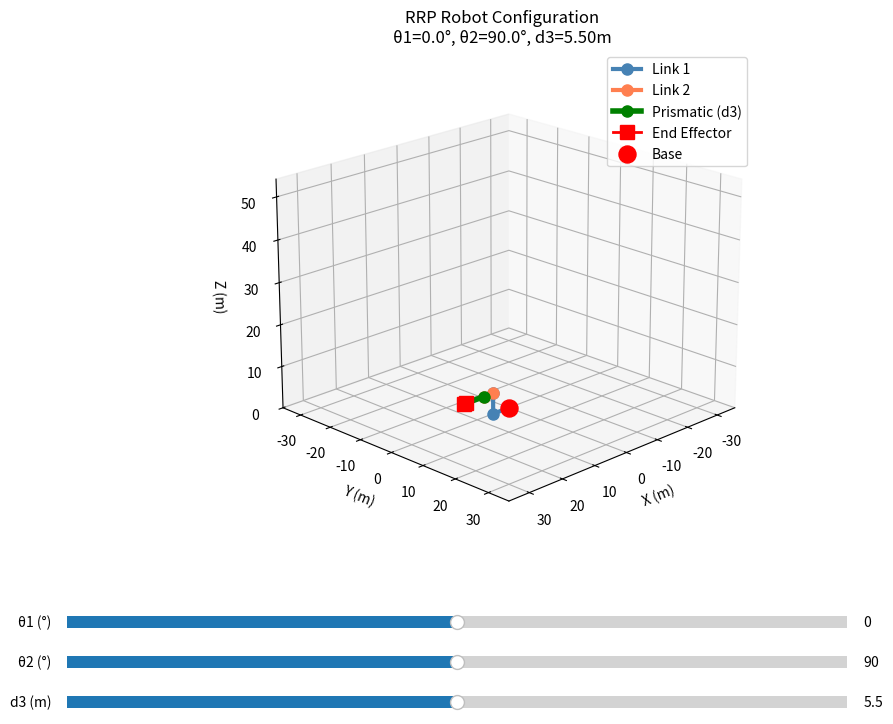

Write the Python code that produced this figure.
import math
import numpy as np
import matplotlib.pyplot as plt
from matplotlib.animation import FuncAnimation
from mpl_toolkits.mplot3d import Axes3D
from matplotlib.widgets import Slider
import warnings
warnings.filterwarnings('ignore')

PI = math.pi
DEG_TO_RAD = PI / 180.0
RAD_TO_DEG = 180.0 / PI
EPSILON = 1e-10


class RRPToolbox:
    def __init__(self, link_params, joint_limits):
        self.link_params = link_params
        self.joint_limits = joint_limits
        
        self.joint_local_positions = [(0, 0, 0)]
        self.joint_global_positions = [(0, 0, 0)]
        self.end_effector_position = (0, 0, 0)
        
        self.current_joint_config = [0.0, 0.0, 0.0]
        
        self._compute_link_geometry()
        
        print("RRP Toolbox Initialized (Parameters order: x, y, z)")
        print("-" * 50)
        print(f"Link Parameters       : {self.link_params}")
        print(f"Joint Limits          : {self.joint_limits}")
        print(f"Joint Local Positions : {self.joint_local_positions}")
        print(f"Joint Global Positions: {self.joint_global_positions}")
        print(f"End Effector Position : {self.end_effector_position}")
        print(f"Current Configuration : {self.current_joint_config}")
    
    def _compute_link_geometry(self):
        for sub_vec in self.link_params:
            x = sum(pos[0] for pos in sub_vec)
            y = sum(pos[1] for pos in sub_vec)
            z = sum(pos[2] for pos in sub_vec)
                
            self.joint_local_positions.append((x, y, z))
            
            prev = self.joint_global_positions[-1]
            self.joint_global_positions.append((x + prev[0], y + prev[1], z + prev[2]))
        
        self.end_effector_position = self.joint_global_positions[-1]
        
    def update_current_config(self, joint_parameters):
        self._validate_joint_parameters(joint_parameters)
        self.current_joint_config = list(joint_parameters)
        
    def get_current_config(self):
        return tuple(self.current_joint_config)
    
    def get_current_pose(self):
        return self.forward_kinematics(self.current_joint_config, update_state=False)
    
    def set_pose_from_joints(self, joint_parameters):
        position = self.forward_kinematics(joint_parameters, update_state=True)
        print(f"Pose set via joints: {joint_parameters}")
        print(f"End-effector at: ({position[0]:.3f}, {position[1]:.3f}, {position[2]:.3f})")
        return position
    
    def set_pose_from_cartesian(self, target_position, validate=True):
        joint_params = self.inverse_kinematics(target_position, validate=validate)
        self.update_current_config(joint_params)
        print(f"Pose set via Cartesian: {target_position}")
        print(f"Joint configuration: [{joint_params[0]:.3f}, {joint_params[1]:.3f}, {joint_params[2]:.3f}]")
        return joint_params
    
    @staticmethod
    def deg_to_rad(degrees):
        return degrees * DEG_TO_RAD
    
    @staticmethod
    def rad_to_deg(radians):
        return radians * RAD_TO_DEG
    
    @staticmethod
    def matrix_multiply(A, B):
        rows_A, cols_A = len(A), len(A[0])
        cols_B = len(B[0])
        
        result = [[0.0] * cols_B for _ in range(rows_A)]
        
        for i in range(rows_A):
            A_row = A[i]
            result_row = result[i]
            for k in range(cols_A):
                A_ik = A_row[k]
                if abs(A_ik) > EPSILON:
                    B_row = B[k]
                    for j in range(cols_B):
                        result_row[j] += A_ik * B_row[j]
        
        return result
    
    @staticmethod
    def inverse_matrix(matrix):
        size = len(matrix)
        
        augmented = [matrix[i][:] + [float(i == j) for j in range(size)] for i in range(size)]
        
        for i in range(size):
            max_row = i
            max_val = abs(augmented[i][i])
            for j in range(i + 1, size):
                if abs(augmented[j][i]) > max_val:
                    max_val = abs(augmented[j][i])
                    max_row = j
            
            if max_row != i:
                augmented[i], augmented[max_row] = augmented[max_row], augmented[i]
            
            pivot = augmented[i][i]
            if abs(pivot) < EPSILON:
                raise ValueError("Matrix is singular and cannot be inverted")
            
            inv_pivot = 1.0 / pivot
            row_i = augmented[i]
            for k in range(2 * size):
                row_i[k] *= inv_pivot
            
            for j in range(size):
                if j != i:
                    factor = augmented[j][i]
                    if abs(factor) > EPSILON:
                        row_j = augmented[j]
                        for k in range(2 * size):
                            row_j[k] -= factor * row_i[k]
        
        return [row[size:] for row in augmented]
    
    @staticmethod
    def compute_determinant(matrix):
        if len(matrix) != 3 or len(matrix[0]) != 3:
            raise ValueError("Only 3x3 matrices supported")
        
        return (matrix[0][0] * (matrix[1][1] * matrix[2][2] - matrix[1][2] * matrix[2][1]) -
                matrix[0][1] * (matrix[1][0] * matrix[2][2] - matrix[1][2] * matrix[2][0]) +
                matrix[0][2] * (matrix[1][0] * matrix[2][1] - matrix[1][1] * matrix[2][0]))
    
    def dh_matrix_transform(self, a, alpha, d, theta):
        theta_rad = theta * DEG_TO_RAD
        alpha_rad = alpha * DEG_TO_RAD
 
        cos_theta = math.cos(theta_rad)
        sin_theta = math.sin(theta_rad)
        cos_alpha = math.cos(alpha_rad)
        sin_alpha = math.sin(alpha_rad)
        
        if abs(cos_theta) < EPSILON: cos_theta = 0.0
        if abs(sin_theta) < EPSILON: sin_theta = 0.0
        if abs(cos_alpha) < EPSILON: cos_alpha = 0.0
        if abs(sin_alpha) < EPSILON: sin_alpha = 0.0
        
        return [
            [cos_theta, -sin_theta, 0.0, a],
            [sin_theta * cos_alpha, cos_theta * cos_alpha, -sin_alpha, -sin_alpha * d],
            [sin_theta * sin_alpha, cos_theta * sin_alpha, cos_alpha, cos_alpha * d],
            [0.0, 0.0, 0.0, 1.0]
        ]
    
    def _validate_joint_parameters(self, joint_parameters):
        if len(joint_parameters) != 3:
            raise ValueError("Joint parameters must contain exactly 3 values: [theta1, theta2, d3]")
        
        theta1, theta2, d3 = joint_parameters
        
        if not (self.joint_limits[0][0] <= theta1 <= self.joint_limits[0][1]):
            raise ValueError(f"Theta1 ({theta1}) must be within limits: {self.joint_limits[0]}")
        
        if not (self.joint_limits[1][0] <= theta2 <= self.joint_limits[1][1]):
            raise ValueError(f"Theta2 ({theta2}) must be within limits: {self.joint_limits[1]}")
        
        if not (self.joint_limits[2][0] <= d3 <= self.joint_limits[2][1]):
            raise ValueError(f"d3 ({d3}) must be within limits: {self.joint_limits[2]}")
    
    def get_rrp_transform_matrix(self, joint_parameters):
        theta1, theta2, d3 = joint_parameters
        
        x1, y1, z1 = self.joint_local_positions[1]
        x2, y2, z2 = self.joint_local_positions[2]
        x3, y3, z3 = self.joint_local_positions[3]
        
        matrices = [
            self.dh_matrix_transform(0, 0, 0, theta1),
            self.dh_matrix_transform(x1, 0, z1, 0),
            self.dh_matrix_transform(0, 90, y1, theta2),
            self.dh_matrix_transform(x2, 0, y2, 90),
            self.dh_matrix_transform(z2, 90, 0, 0),
            self.dh_matrix_transform(z3, 0, x3 + d3, 90),
            self.dh_matrix_transform(y3, 90, 0, 90)
        ]
        
        T = matrices[0]
        for matrix in matrices[1:]:
            T = self.matrix_multiply(T, matrix)
            
        return T
    
    def get_rrp_jacobian_matrix(self, joint_parameters):
        theta1, theta2, d3 = joint_parameters
        
        theta1_rad = theta1 * DEG_TO_RAD
        theta2_rad = theta2 * DEG_TO_RAD
        
        c1 = math.cos(theta1_rad)
        s1 = math.sin(theta1_rad)
        c2 = math.cos(theta2_rad)
        s2 = math.sin(theta2_rad)
        
        x1, y1, z1 = self.joint_local_positions[1]
        x2, y2, z2 = self.joint_local_positions[2]
        x3, y3, z3 = self.joint_local_positions[3]
        
        y_sum = y1 + y2 + y3
        z_sum = z2 + z3
        d3_x_sum = d3 + x3 + x2
        
        s1_c2 = s1 * c2
        s1_s2 = s1 * s2
        c1_s2 = c1 * s2
        c1_c2 = c1 * c2
        s1_c2_d3 = s1_c2 * d3_x_sum
        c1_s2_d3 = c1_s2 * d3_x_sum
        c1_c2_z = c1_c2 * z_sum
        s1_s2_d3 = s1_s2 * d3_x_sum
        s1_c2_z = s1_c2 * z_sum
        
        J = [
            [-s1*x1 + c1*y_sum - s1_c2_d3 + s1_s2*z_sum,
             -c1_s2_d3 - c1_c2_z,
             c1_c2],
            [c1*x1 + s1*y_sum + c1_c2*d3_x_sum - c1_s2*z_sum,
             -s1_s2_d3 - s1_c2_z,
             s1_c2],
            [0.0,
             c2*d3_x_sum - s2*z_sum,
             s2],
            [0.0, 0.0, 0.0],  
            [0.0, 0.0, 0.0],
            [1.0, 1.0, 0.0]
        ]
        
        reduced_J = [J[0][:], J[1][:], J[2][:]]
        
        try:
            inv_reduced_J = self.inverse_matrix(reduced_J)
        except ValueError as e:
            raise ValueError(f"Singular configuration detected: {e}")
        
        return J, reduced_J, inv_reduced_J
    
    def check_singularity(self, joint_parameters, threshold=1e-3):
        try:
            _, reduced_J, _ = self.get_rrp_jacobian_matrix(joint_parameters)
            det = self.compute_determinant(reduced_J)
            return abs(det) < threshold
        except ValueError:
            return True
    
    def is_reachable(self, target_position):
        x, y, z = target_position

        distance = math.sqrt(x**2 + y**2 + z**2)

        x1, y1, z1 = self.joint_global_positions[1]
        x2, y2, z2 = self.joint_global_positions[2]
        x3, y3, z3 = self.joint_global_positions[3]

        d3_max = self.joint_limits[2][1]
        max_reach = math.sqrt((x1 + x2 + x3 + d3_max)**2 + (y1 + y2 + y3)**2 + (z1 + z2 + z3)**2)

        d3_min = self.joint_limits[2][0]
        min_reach = abs(d3_min) 
        
        if distance > max_reach:
            return False, f"Target too far (distance: {distance:.3f}, max: {max_reach:.3f})"
        
        if distance < min_reach:
            return False, f"Target too close (distance: {distance:.3f}, min: {min_reach:.3f})"
        
        return True, "Reachable"
    
    def forward_kinematics(self, joint_parameters, update_state=True):
        self._validate_joint_parameters(joint_parameters)
        
        T = self.get_rrp_transform_matrix(joint_parameters)
        
        if update_state:
            self.update_current_config(joint_parameters)
        
        return (T[0][3], T[1][3], T[2][3])
    
    def inverse_kinematics(self, target_position, validate=True):
        if validate:
            is_reachable, reason = self.is_reachable(target_position)
            if not is_reachable:
                raise ValueError(f"Target unreachable: {reason}")
        
        x, y, z = target_position

        x1, y1, z1 = self.joint_global_positions[1]
        x2, y2, z2 = self.joint_global_positions[2]
        x3, y3, z3 = self.joint_global_positions[3]

        theta1_offset = math.atan2(y3, x3)
        theta1 = math.atan2(y, x) - theta1_offset

        cos_neg_theta1 = math.cos(-theta1)
        sin_neg_theta1 = math.sin(-theta1)
        
        x_org = x * cos_neg_theta1 - y * sin_neg_theta1 - x1
        y_org = x * sin_neg_theta1 + y * cos_neg_theta1 - y1
        z_org = z - z1

        r_target_sq = x_org**2 + y_org**2 + z_org**2
        
        r_target = math.sqrt(r_target_sq)

        dx = x3 - x1
        dy = y3 - y1
        dz = z3 - z1
        
        dy_sq = dy * dy
        dz_sq = dz * dz
        
        discriminant = r_target_sq - dy_sq - dz_sq
        if discriminant < 0:
            raise ValueError(f"Target unreachable: invalid geometry (discriminant: {discriminant:.3f})")
        
        sqrt_term = math.sqrt(discriminant)
        
        d_minus = -dx - sqrt_term
        d_plus = -dx + sqrt_term
        
        r_ref_sq = dx**2 + dy_sq + dz_sq
        d3 = d_plus if r_target_sq > r_ref_sq else d_minus
        
        dx += d3
        
        theta2_offset = math.atan2(dz, math.sqrt(dx**2 + dy_sq))
        theta2 = math.atan2(z_org, math.sqrt(x_org**2 + y_org**2)) - theta2_offset
        
        result = (theta1 * RAD_TO_DEG, theta2 * RAD_TO_DEG, d3)
        
        try:
            self._validate_joint_parameters(result)
        except ValueError as e:
            raise ValueError(f"IK solution outside joint limits: {e}")
        
        return result
        
    def differential_forward_kinematics(self, joint_velocities, joint_config=None):
        if joint_config is None:
            joint_config = self.current_joint_config
        
        _, reduced_J, _ = self.get_rrp_jacobian_matrix(joint_config)
        
        theta1_dot = joint_velocities[0] * DEG_TO_RAD
        theta2_dot = joint_velocities[1] * DEG_TO_RAD
        d3_dot = joint_velocities[2]

        vx = reduced_J[0][0] * theta1_dot + reduced_J[0][1] * theta2_dot + reduced_J[0][2] * d3_dot
        vy = reduced_J[1][0] * theta1_dot + reduced_J[1][1] * theta2_dot + reduced_J[1][2] * d3_dot
        vz = reduced_J[2][0] * theta1_dot + reduced_J[2][1] * theta2_dot + reduced_J[2][2] * d3_dot
        
        return (vx, vy, vz)
    
    def differential_inverse_kinematics(self, target_velocities, joint_config=None):
        if joint_config is None:
            joint_config = self.current_joint_config
        
        _, _, inv_reduced_J = self.get_rrp_jacobian_matrix(joint_config)
        
        vx = target_velocities[0]
        vy = target_velocities[1]
        vz = target_velocities[2]
        
        theta1_dot = inv_reduced_J[0][0] * vx + inv_reduced_J[0][1] * vy + inv_reduced_J[0][2] * vz
        theta2_dot = inv_reduced_J[1][0] * vx + inv_reduced_J[1][1] * vy + inv_reduced_J[1][2] * vz
        d3_dot = inv_reduced_J[2][0] * vx + inv_reduced_J[2][1] * vy + inv_reduced_J[2][2] * vz
        
        return (theta1_dot, theta2_dot, d3_dot)
    
    def print_status(self):
        print("\n" + "=" * 50)
        print("RRP Robot Status")
        print("=" * 50)
        print(f"Current Configuration: [{self.current_joint_config[0]:.3f}, "
              f"{self.current_joint_config[1]:.3f}, {self.current_joint_config[2]:.3f}]")
        
        try:
            pos = self.forward_kinematics(self.current_joint_config, update_state=False)
            print(f"End-Effector Position: ({pos[0]:.3f}, {pos[1]:.3f}, {pos[2]:.3f})")
        except Exception as e:
            print(f"End-Effector Position: Error - {e}")
        
        is_singular = self.check_singularity(self.current_joint_config)
        print(f"Singularity Status   : {'SINGULAR' if is_singular else 'OK'}")
        print("=" * 50)

    # ========== VISUALIZATION METHODS ==========
    
    def _compute_visual_positions(self, theta1, theta2, d3):
        """Compute positions of all joints for visualization using forward kinematics"""
        theta1_rad = theta1 * DEG_TO_RAD
        theta2_rad = theta2 * DEG_TO_RAD
        
        # Rotation matrices
        def Rz(angle):
            c, s = np.cos(angle), np.sin(angle)
            return np.array([[c, -s, 0], [s, c, 0], [0, 0, 1]])
        
        # Base position
        positions = [np.array([0, 0, 0])]
        
        # Link 1: Apply shape segments with theta1 rotation
        current_pos = np.array([0, 0, 0])
        for segment in self.link_params[0]:
            segment_vec = np.array(segment)
            rotated_segment = Rz(theta1_rad) @ segment_vec
            current_pos = current_pos + rotated_segment
            positions.append(current_pos.copy())
        
        # Calculate direction for Link 2, prismatic joint, and end effector
        direction = np.array([
            np.sin(theta2_rad) * np.cos(theta1_rad),
            np.sin(theta2_rad) * np.sin(theta1_rad),
            np.cos(theta2_rad)
        ])
        
        # Link 2
        for segment in self.link_params[1]:
            segment_length = np.linalg.norm(segment)
            current_pos = current_pos + segment_length * direction
            positions.append(current_pos.copy())
        
        # Prismatic joint (d3)
        current_pos = current_pos + d3 * direction
        positions.append(current_pos.copy())
        
        # End effector
        for segment in self.link_params[2]:
            segment_length = np.linalg.norm(segment)
            current_pos = current_pos + segment_length * direction
            positions.append(current_pos.copy())
        
        return np.array(positions)
    
    def plot_robot(self, theta1=0, theta2=0, d3=0, ax=None, show_frame=True):
        """Plot the robot arm in 3D"""
        if ax is None:
            fig = plt.figure(figsize=(10, 8))
            ax = fig.add_subplot(111, projection='3d')
        
        # Get joint positions
        positions = self._compute_visual_positions(theta1, theta2, d3)
        
        # Calculate segment indices for different links
        link1_end_idx = len(self.link_params[0])
        link2_end_idx = link1_end_idx + len(self.link_params[1])
        d3_end_idx = link2_end_idx + 1
        
        # Plot Link 1
        link1_positions = positions[:link1_end_idx+1]
        ax.plot(link1_positions[:, 0], link1_positions[:, 1], link1_positions[:, 2], 
                'o-', linewidth=3, markersize=8, color='steelblue', label='Link 1')
        
        # Plot Link 2
        link2_positions = positions[link1_end_idx:link2_end_idx+1]
        ax.plot(link2_positions[:, 0], link2_positions[:, 1], link2_positions[:, 2], 
                'o-', linewidth=3, markersize=8, color='coral', label='Link 2')
        
        # Plot Prismatic Joint (d3)
        d3_positions = positions[link2_end_idx:d3_end_idx+1]
        ax.plot(d3_positions[:, 0], d3_positions[:, 1], d3_positions[:, 2], 
                'o-', linewidth=4, markersize=8, color='green', label='Prismatic (d3)')
        
        # Plot End Effector
        if len(self.link_params[2]) > 0:
            ee_positions = positions[d3_end_idx:]
            ax.plot(ee_positions[:, 0], ee_positions[:, 1], ee_positions[:, 2], 
                    's-', linewidth=2, markersize=10, color='red', label='End Effector')
        
        # Plot base joint
        ax.scatter(positions[0, 0], positions[0, 1], positions[0, 2], 
                  c='red', s=150, marker='o', label='Base', zorder=5)
        
        # Set plot properties
        x1, y1, z1 = self.joint_global_positions[1]
        x2, y2, z2 = self.joint_global_positions[2]
        x3, y3, z3 = self.joint_global_positions[3]
        d3_max = self.joint_limits[2][1]
        
        max_reach = math.sqrt((x1 + x2 + x3 + d3_max)**2 + (y1 + y2 + y3)**2 + (z1 + z2 + z3)**2) + 0.5
        
        ax.set_xlim([-max_reach, max_reach])
        ax.set_ylim([-max_reach, max_reach])
        ax.set_zlim([0, max_reach*1.5])
        
        # Set viewing angle
        ax.view_init(elev=20, azim=45)
        
        ax.set_xlabel('X (m)', fontsize=10)
        ax.set_ylabel('Y (m)', fontsize=10)
        ax.set_zlabel('Z (m)', fontsize=10)
        ax.set_title(f'RRP Robot Configuration\nθ1={theta1:.1f}°, θ2={theta2:.1f}°, d3={d3:.2f}m', 
                    fontsize=12)
        ax.legend(loc='upper right')
        ax.grid(True, alpha=0.3)
        
        return ax
    
    def interpolate_trajectory(self, waypoints, total_time, fps=30):
        """
        Generate trajectory with linear interpolation.
        
        Args:
            waypoints: List of (theta1, theta2, d3) tuples or [x, y, z] positions
            total_time: Total time (in seconds) to complete the entire trajectory
            fps: Frames per second for animation (default: 30)
        
        Returns: List of interpolated joint configurations and corresponding times
        """
        # Generate evenly spaced time stamps for each waypoint
        num_waypoints = len(waypoints)
        times = np.linspace(0, total_time, num_waypoints)
        
        trajectory = []
        time_stamps = []
        
        for i in range(len(waypoints) - 1):
            start = waypoints[i]
            end = waypoints[i + 1]
            t_start = times[i]
            t_end = times[i + 1]
            duration = t_end - t_start
            
            if duration <= 0:
                continue
            
            # Calculate number of frames for this segment
            num_frames = int(duration * fps)
            
            # Linear interpolation between waypoints
            for j in range(num_frames):
                alpha = j / num_frames
                interpolated = tuple(
                    start[k] + alpha * (end[k] - start[k]) 
                    for k in range(len(start))
                )
                trajectory.append(interpolated)
                time_stamps.append(t_start + alpha * duration)
        
        # Add final waypoint
        trajectory.append(waypoints[-1])
        time_stamps.append(times[-1])
        
        return trajectory, time_stamps
    
    def interactive_plot(self):
        """Create interactive plot with sliders for joint control"""
        fig = plt.figure(figsize=(12, 8))
        ax = fig.add_subplot(111, projection='3d')
        plt.subplots_adjust(bottom=0.25)
        
        # Initial configuration
        theta1_init = (self.joint_limits[0][0] + self.joint_limits[0][1]) / 2
        theta2_init = (self.joint_limits[1][0] + self.joint_limits[1][1]) / 2
        d3_init = (self.joint_limits[2][0] + self.joint_limits[2][1]) / 2
        
        # Create sliders
        ax_theta1 = plt.axes([0.15, 0.15, 0.65, 0.03])
        ax_theta2 = plt.axes([0.15, 0.10, 0.65, 0.03])
        ax_d3 = plt.axes([0.15, 0.05, 0.65, 0.03])
        
        slider_theta1 = Slider(ax_theta1, 'θ1 (°)', *self.joint_limits[0], 
                              valinit=theta1_init, valstep=1)
        slider_theta2 = Slider(ax_theta2, 'θ2 (°)', *self.joint_limits[1], 
                              valinit=theta2_init, valstep=1)
        slider_d3 = Slider(ax_d3, 'd3 (m)', *self.joint_limits[2], 
                          valinit=d3_init, valstep=0.01)
        
        def update(val):
            ax.cla()
            theta1 = slider_theta1.val
            theta2 = slider_theta2.val
            d3 = slider_d3.val
            self.plot_robot(theta1, theta2, d3, ax=ax)
            
            # Display current end effector position
            try:
                ee_pos = self.forward_kinematics([theta1, theta2, d3], update_state=False)
                ax.text2D(0.05, 0.95, f'End Effector: [{ee_pos[0]:.2f}, {ee_pos[1]:.2f}, {ee_pos[2]:.2f}]',
                         transform=ax.transAxes, fontsize=10, verticalalignment='top',
                         bbox=dict(boxstyle='round', facecolor='wheat', alpha=0.5))
            except Exception as e:
                ax.text2D(0.05, 0.95, f'Error: {str(e)}',
                         transform=ax.transAxes, fontsize=10, verticalalignment='top',
                         bbox=dict(boxstyle='round', facecolor='red', alpha=0.5))
            
            fig.canvas.draw_idle()
        
        slider_theta1.on_changed(update)
        slider_theta2.on_changed(update)
        slider_d3.on_changed(update)
        
        # Initial plot
        self.plot_robot(theta1_init, theta2_init, d3_init, ax=ax)
        plt.show()

    def animate_trajectory(self, trajectory, total_time=None, trajectory_type='joint', fps=30):
        """
        Animate robot following a trajectory with time-based control.

        Args:
            trajectory: List of waypoints (joint configs or positions)
            total_time: Total time (in seconds) to complete the trajectory. If None, uses default based on number of waypoints
            trajectory_type: 'joint' or 'position'
            fps: Frames per second for animation
        """
        # Generate default time if not provided
        if total_time is None:
            total_time = len(trajectory)  # 1 second per waypoint by default
    
        # Interpolate trajectory
        if trajectory_type == 'position':
            # Convert positions to joint configs first
            joint_waypoints = []
            for pos in trajectory:
                x, y, z = pos
                joint_config = self.inverse_kinematics((x, y, z), validate=True)
                joint_waypoints.append(joint_config)
        
            joint_trajectory, time_stamps = self.interpolate_trajectory(joint_waypoints, total_time, fps)
        else:
            joint_trajectory, time_stamps = self.interpolate_trajectory(trajectory, total_time, fps)
    
        # Calculate actual end effector positions using the SAME method as visualization
        actual_ee_path = []
        for joint_config in joint_trajectory:
            theta1, theta2, d3 = joint_config
            positions = self._compute_visual_positions(theta1, theta2, d3)
            # Get the last position (end effector)
            actual_ee_path.append(positions[-1])
        path_points = np.array(actual_ee_path)
    
        fig = plt.figure(figsize=(10, 8))
        ax = fig.add_subplot(111, projection='3d')
    
        def update_frame(frame):
            ax.cla()
            theta1, theta2, d3 = joint_trajectory[frame]
            self.plot_robot(theta1, theta2, d3, ax=ax, show_frame=False)
        
            # Plot the actual end effector path
            ax.plot(path_points[:frame+1, 0], path_points[:frame+1, 1], 
                path_points[:frame+1, 2], 'r--', linewidth=2, 
                alpha=0.5, label='End Effector Path')
            ax.scatter(path_points[frame, 0], path_points[frame, 1], 
                    path_points[frame, 2], s=100, c='yellow', marker='*', 
                    edgecolors='black', linewidths=2, zorder=10)
        
            current_time = time_stamps[frame]
            total_time_display = time_stamps[-1]
            ee_pos = path_points[frame]
        
            ax.set_title(f'Time: {current_time:.2f}s / {total_time_display:.2f}s\n' + 
                        f'θ1={theta1:.1f}°, θ2={theta2:.1f}°, d3={d3:.2f}m\n' +
                        f'End Effector: [{ee_pos[0]:.2f}, {ee_pos[1]:.2f}, {ee_pos[2]:.2f}]')
            ax.legend(loc='upper right')
    
        interval = 1000 / fps  # Convert fps to milliseconds per frame
        anim = FuncAnimation(fig, update_frame, frames=len(joint_trajectory), 
                       interval=interval, repeat=True)
        plt.show()
        return anim

# Example usage
if __name__ == "__main__":
    print("RRP Robotic Arm Visualization Toolbox")
    print("=" * 50)

    # Link 1
    link_1 = [(5, 0, 0), (0, 0, 5)]
    
    # Link 2
    link_2 = [(3, 0, 0)]
    
    # End effector
    end_effector = [(0, 0, 0.5)]
    
    # Joint limits
    joint_limits = [
        (-180, 180),  # theta1 limits (degrees)
        (0, 180),     # theta2 limits (degrees)
        (0, 11.0)     # d3 limits (meters)
    ]
    
    # Create robot
    robot = RRPToolbox(
        link_params=[link_1, link_2, end_effector],
        joint_limits=joint_limits
    )
    
    print("\n" + "=" * 50)
    print("DEMO OPTIONS:")
    print("=" * 50)
    print("1. Interactive Control - Use sliders to control the robot")
    print("2. Position Trajectory Animation - Robot follows cartesian positions")
    # print("3. Joint Trajectory Animation - Robot follows joint configurations")
    
    # 1. Interactive control
    print("\n1. Launching interactive control...")
    print("   Use sliders to control joint angles and prismatic extension")
    robot.interactive_plot()

    # 2. Position trajectory
    print("\n2. Creating position trajectory animation...")
    
    position_trajectory = [
        [3, 3, 8],
        [3, -3, 10],
        [-3, -3, 8],
        [-3, 3, 10],
        [3, 3, 8],
    ]
    
    total_time = 10  # seconds
    
    print(f"Target positions (completing in {total_time}s total):")
    for i, pos in enumerate(position_trajectory):
        print(f"  Point {i+1}: {pos}")
    
    robot.animate_trajectory(position_trajectory, total_time=total_time, 
                           trajectory_type='position', fps=30)
    
    